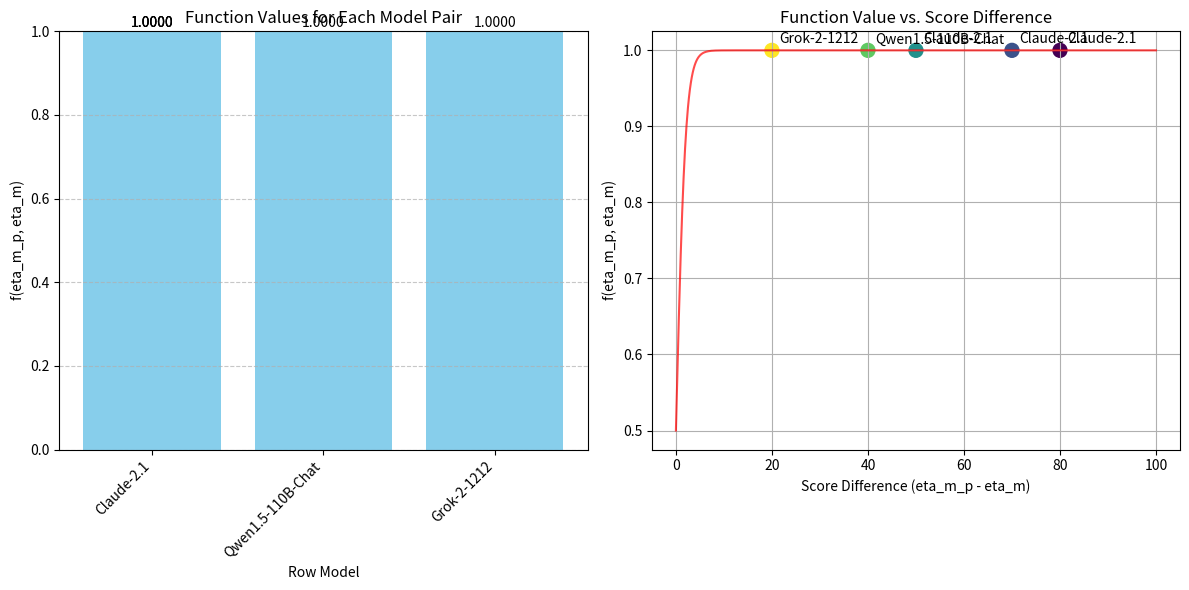

Source code (Python):
import matplotlib.pyplot as plt
import numpy as np


# Define the function
def f(a, b):
    return 1 / (1 + np.exp(b - a))


# Sample data from your examples
examples = [
    {
        "row_model": "Claude-2.1 (scratchpad with news with...)",
        "eta_m_p": 990,
        "col_model": "Grok-2-1212 (zero shot)",
        "eta_m": 910,
    },
    {
        "row_model": "Claude-2.1 (scratchpad with news)",
        "eta_m_p": 980,
        "col_model": "Grok-2-1212 (zero shot)",
        "eta_m": 910,
    },
    {
        "row_model": "Claude-2.1 (superforecaster with news 1)",
        "eta_m_p": 960,
        "col_model": "Grok-2-1212 (zero shot)",
        "eta_m": 910,
    },
    {
        "row_model": "Qwen1.5-110B-Chat (zero shot)",
        "eta_m_p": 950,
        "col_model": "Grok-2-1212 (zero shot)",
        "eta_m": 910,
    },
    {
        "row_model": "Grok-2-1212 (scratchpad)",
        "eta_m_p": 930,
        "col_model": "Grok-2-1212 (zero shot)",
        "eta_m": 910,
    },
]

# Calculate function values
for example in examples:
    example["result"] = f(example["eta_m_p"], example["eta_m"])
    print(f"{example['row_model']} vs {example['col_model']}: {example['result']:.6f}")

# Prepare data for visualization
labels = [ex["row_model"].split(" ")[0] for ex in examples]
values = [ex["result"] for ex in examples]
scores = [ex["eta_m_p"] for ex in examples]

plt.figure(figsize=(12, 6))

# Plot 1: Function values for each model pair
plt.subplot(1, 2, 1)
bars = plt.bar(labels, values, color="skyblue")
plt.xlabel("Row Model")
plt.ylabel("f(eta_m_p, eta_m)")
plt.title("Function Values for Each Model Pair")
plt.xticks(rotation=45, ha="right")
plt.ylim(0, 1)
plt.grid(axis="y", linestyle="--", alpha=0.7)

# Add value labels on top of each bar
for bar, value in zip(bars, values):
    plt.text(
        bar.get_x() + bar.get_width() / 2, bar.get_height() + 0.01, f"{value:.4f}", ha="center"
    )

# Plot 2: Showing relationship between score difference and function value
plt.subplot(1, 2, 2)
diff = [ex["eta_m_p"] - ex["eta_m"] for ex in examples]
plt.scatter(diff, values, s=100, c=range(len(examples)), cmap="viridis")

# Add labels for each point
for _, (d, v, l) in enumerate(zip(diff, values, labels)):
    plt.annotate(l, (d, v), xytext=(5, 5), textcoords="offset points")

# Plot the function for a range of differences
x = np.linspace(0, 100, 1000)
y = [f(d + 910, 910) for d in x]
plt.plot(x, y, "r-", alpha=0.7)

plt.xlabel("Score Difference (eta_m_p - eta_m)")
plt.ylabel("f(eta_m_p, eta_m)")
plt.title("Function Value vs. Score Difference")
plt.grid(True)

plt.tight_layout()
plt.show()
